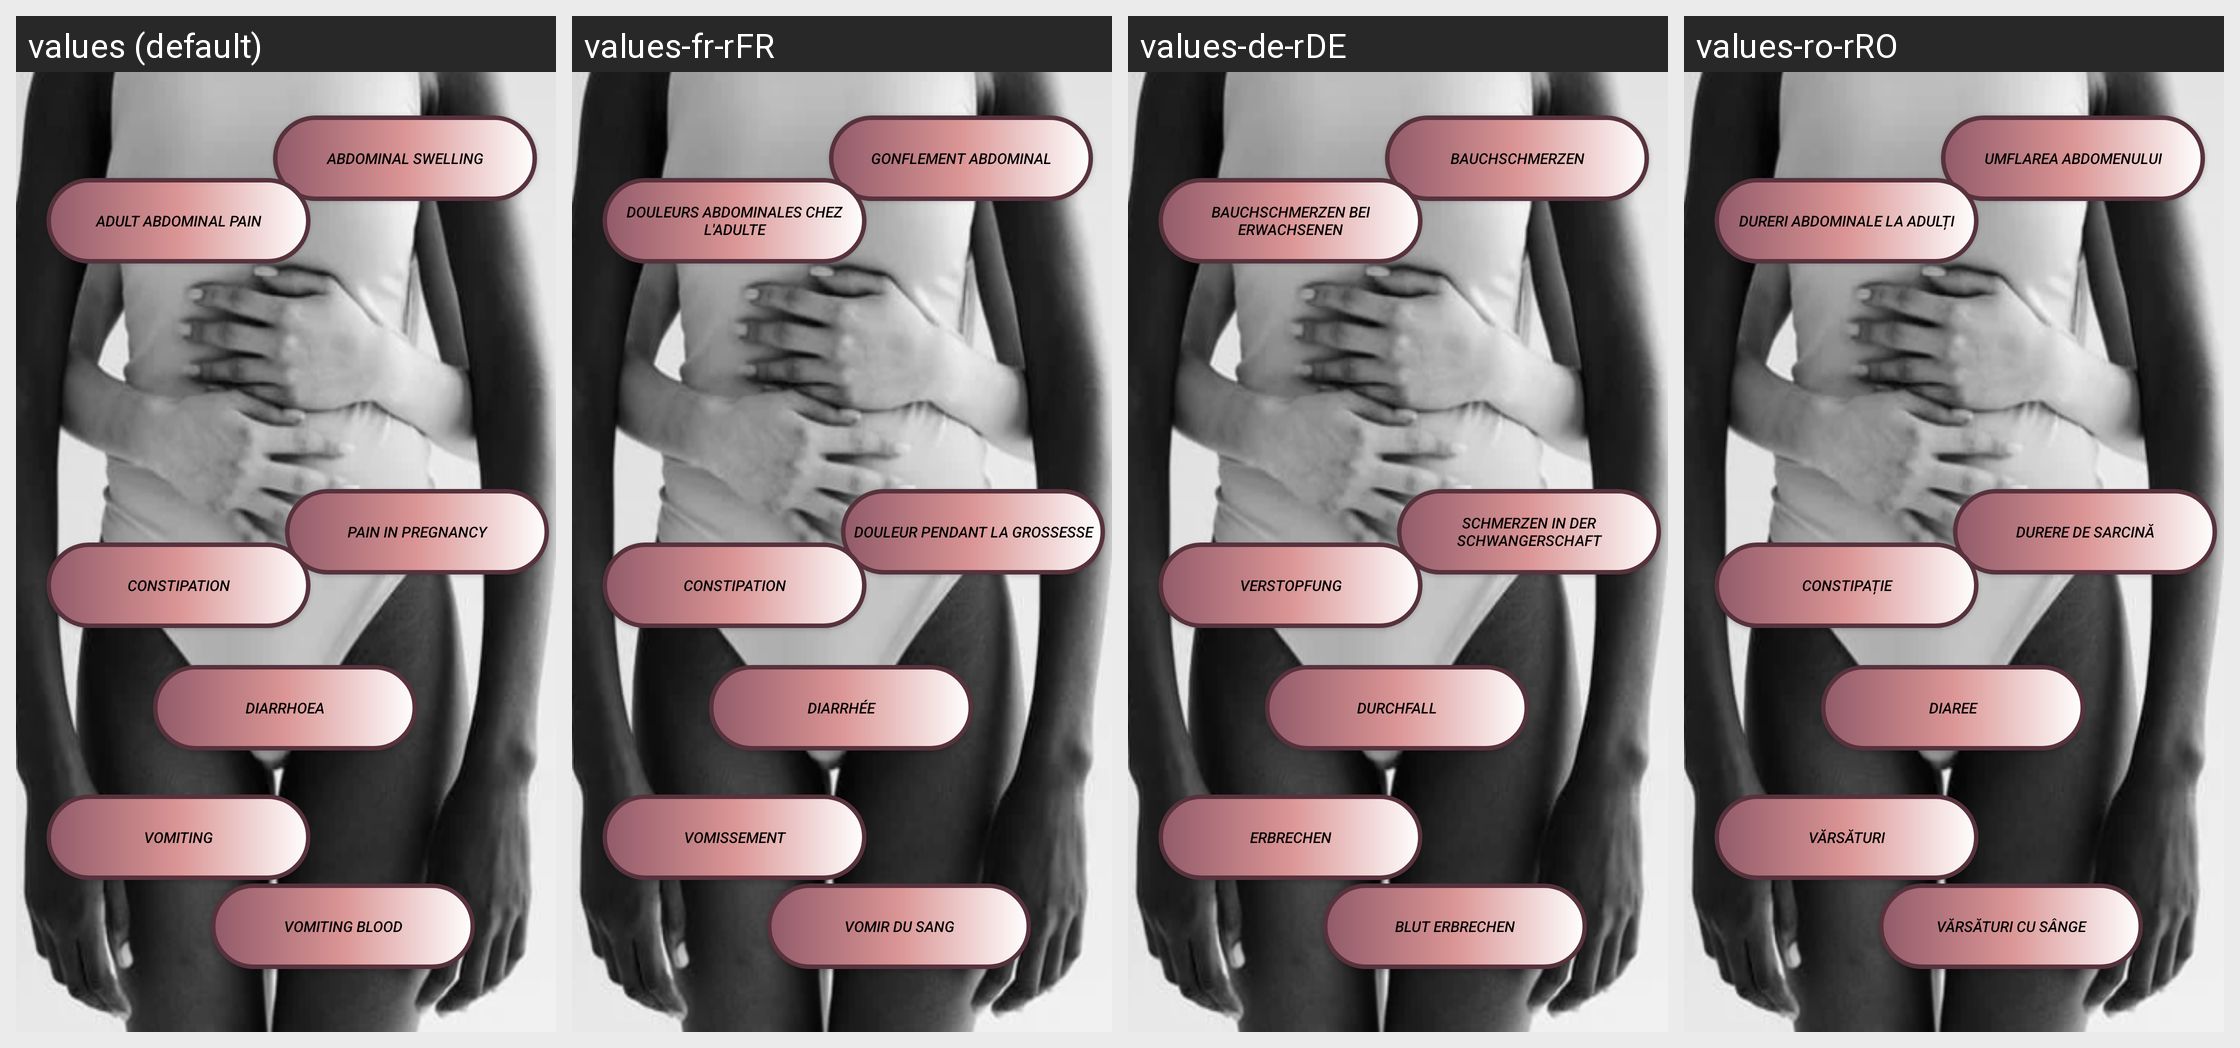

This grid shows one Android layout under several languages. Give, for every string resource on the screen, its name, the default text and each shown locale's text.
Android screen res/layout/activity_pagina_principala_afectiuni_abdomen.xml rendered under 4 locales, left to right: values (default), values-fr-rFR, values-de-rDE, values-ro-rRO. Device: Nexus 5 (rendered at 1080×1920; each locale shown at half size, 540×960, under a caption strip naming it); theme Theme.MedicalFriend.
Strings drawn on this screen, with the default value and each locale's value (text and hints the layout hard-codes, and strings that could not be matched under every locale, appear in the picture but are not listed):

afectiuneabdomen1
  values: Abdominal Swelling
  values-fr-rFR: Gonflement abdominal
  values-de-rDE: Bauchschmerzen
  values-ro-rRO: Umflarea abdomenului

afectiuneabdomen2
  values: Adult abdominal pain
  values-fr-rFR: Douleurs abdominales chez l'adulte
  values-de-rDE: Bauchschmerzen bei erwachsenen
  values-ro-rRO: Dureri abdominale la adulți

afectiuneabdomen3
  values: Pain in pregnancy
  values-fr-rFR: Douleur pendant la grossesse
  values-de-rDE: Schmerzen in der schwangerschaft
  values-ro-rRO: Durere de sarcină

afectiuneabdomen4
  values: Constipation
  values-fr-rFR: Constipation
  values-de-rDE: Verstopfung
  values-ro-rRO: Constipație

afectiuneabdomen5
  values: Diarrhoea
  values-fr-rFR: Diarrhée
  values-de-rDE: Durchfall
  values-ro-rRO: Diaree

afectiuneabdomen6
  values: Vomiting
  values-fr-rFR: Vomissement
  values-de-rDE: Erbrechen
  values-ro-rRO: Vărsături

afectiuneabdomen7
  values: Vomiting blood
  values-fr-rFR: Vomir du sang
  values-de-rDE: Blut erbrechen
  values-ro-rRO: Vărsături cu sânge
